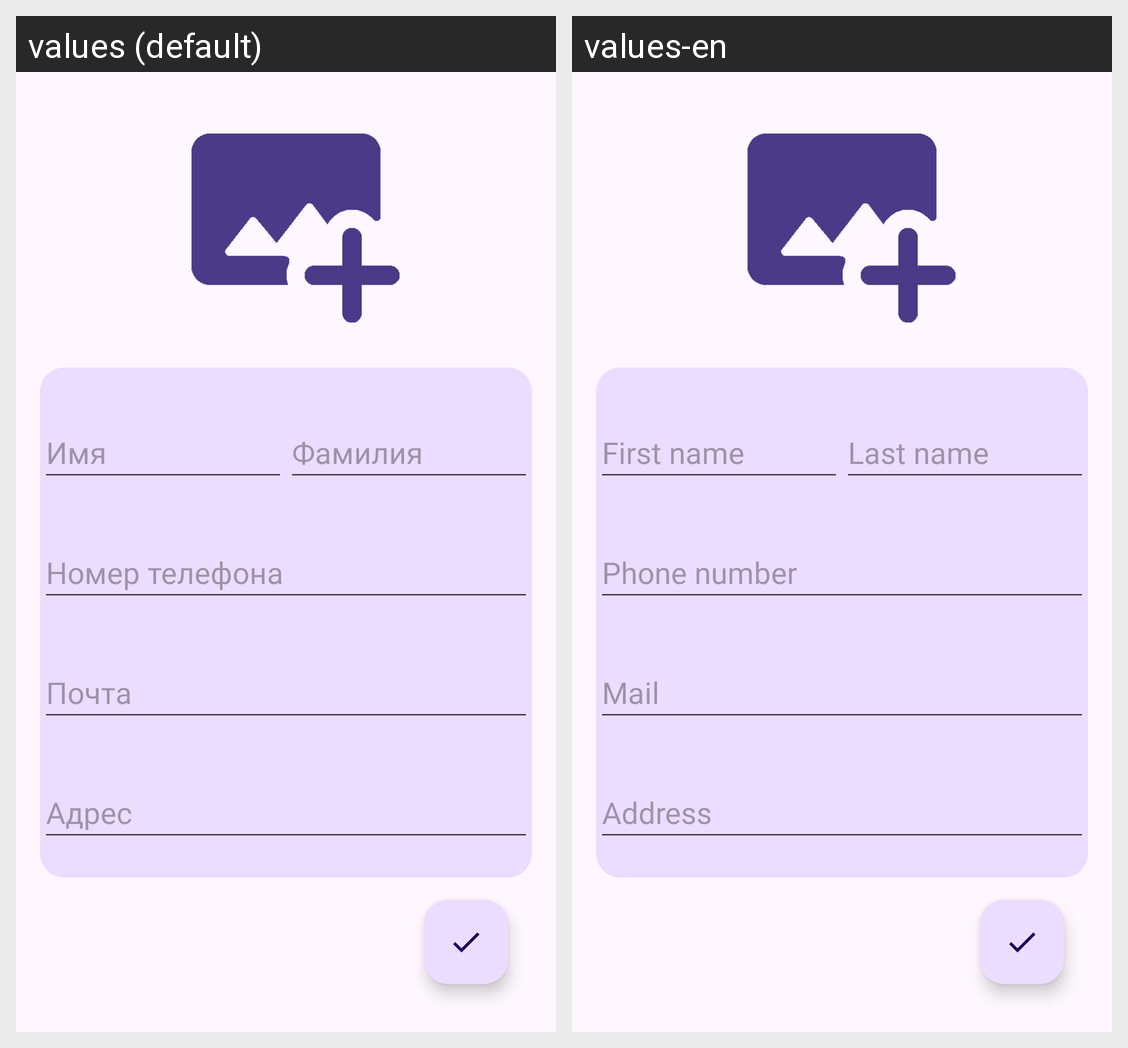

Strings drawn on this Android screen and how each of the app's shown locales translates them:
Android screen res/layout/activity_edit.xml rendered under 2 locales, left to right: values (default), values-en. Device: Nexus 5 (rendered at 1080×1920; each locale shown at half size, 540×960, under a caption strip naming it); theme Theme.Contacts.
Strings drawn on this screen, with the default value and each locale's value (text and hints the layout hard-codes, and strings that could not be matched under every locale, appear in the picture but are not listed):

name1
  values: Имя
  values-en: First name

name2
  values: Фамилия
  values-en: Last name

p_number
  values: Номер телефона
  values-en: Phone number

mail
  values: Почта
  values-en: Mail

address
  values: Адрес
  values-en: Address
